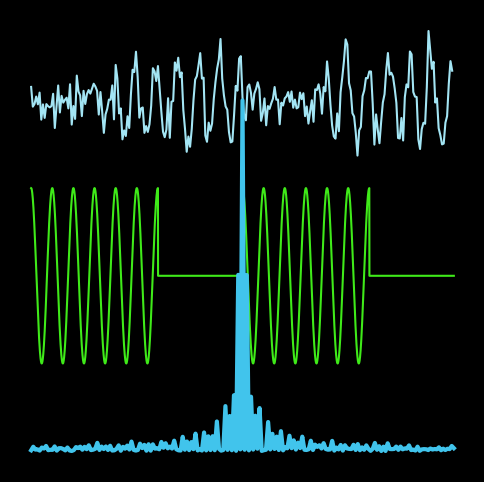

Reproduce this figure in Python.
"""

MAKE DOC HERE
=============

todo

"""

import numpy as np
import matplotlib.pyplot as plt
import scipy.fft as fft

plt.style.use('dark_background')

signal_len = 20000
sample_rate = int(1e4)
box_size = 6000
cycle_size = 10000
boxes = signal_len // cycle_size
frequency = 1e1
sig = 0.3

signal = np.zeros((signal_len, ), dtype=np.complex128)
stensil = np.full((signal_len, ), True, dtype=bool)
t = np.arange(signal_len) / sample_rate

for ind in range(boxes):
    stensil[(cycle_size*ind):(cycle_size*ind + box_size)] = False

xir = np.random.randn(signal_len)
xii = np.random.randn(signal_len)
signal = np.exp(2j * np.pi * frequency * t)
signal[stensil] = 0
signal0 = signal.copy()/np.max(np.abs(signal))
signal += sig*(xir + 1j*xii)
signal = signal/np.max(np.abs(signal))

fvec = fft.fftshift(fft.fftfreq(signal_len, d=1.0/sample_rate))
spec = np.abs(fft.fftshift(fft.fft(signal)))

df = 5e1

fig, ax = plt.subplots(figsize=(6, 6))

posv = np.arange(signal_len)
dec = 80
ax.plot(posv[::dec], np.real(signal[::dec][::-1])*0.5 + 2, c="#a3e5f4")
ax.plot(posv, np.real(signal0)*0.5 + 1, c="#3fea19")

sub_spec = spec[np.logical_and(fvec > frequency - df, fvec < frequency + df)]
sub_spec = sub_spec/np.max(np.abs(sub_spec))
ax.plot(np.linspace(0, signal_len, num=len(sub_spec)), sub_spec*2, c="#41c4ec", lw=3)

# Hide grid lines
ax.grid(False)

# Hide axes ticks
ax.set_xticks([])
ax.set_yticks([])
ax.set_axis_off()

# fig.savefig('logo.svg', bbox_inches='tight')
# fig.savefig('logo.png', bbox_inches='tight')
# plt.gcf().set_size_inches(2, 2)
# fig.savefig('favicon.png', bbox_inches='tight')

plt.show()
